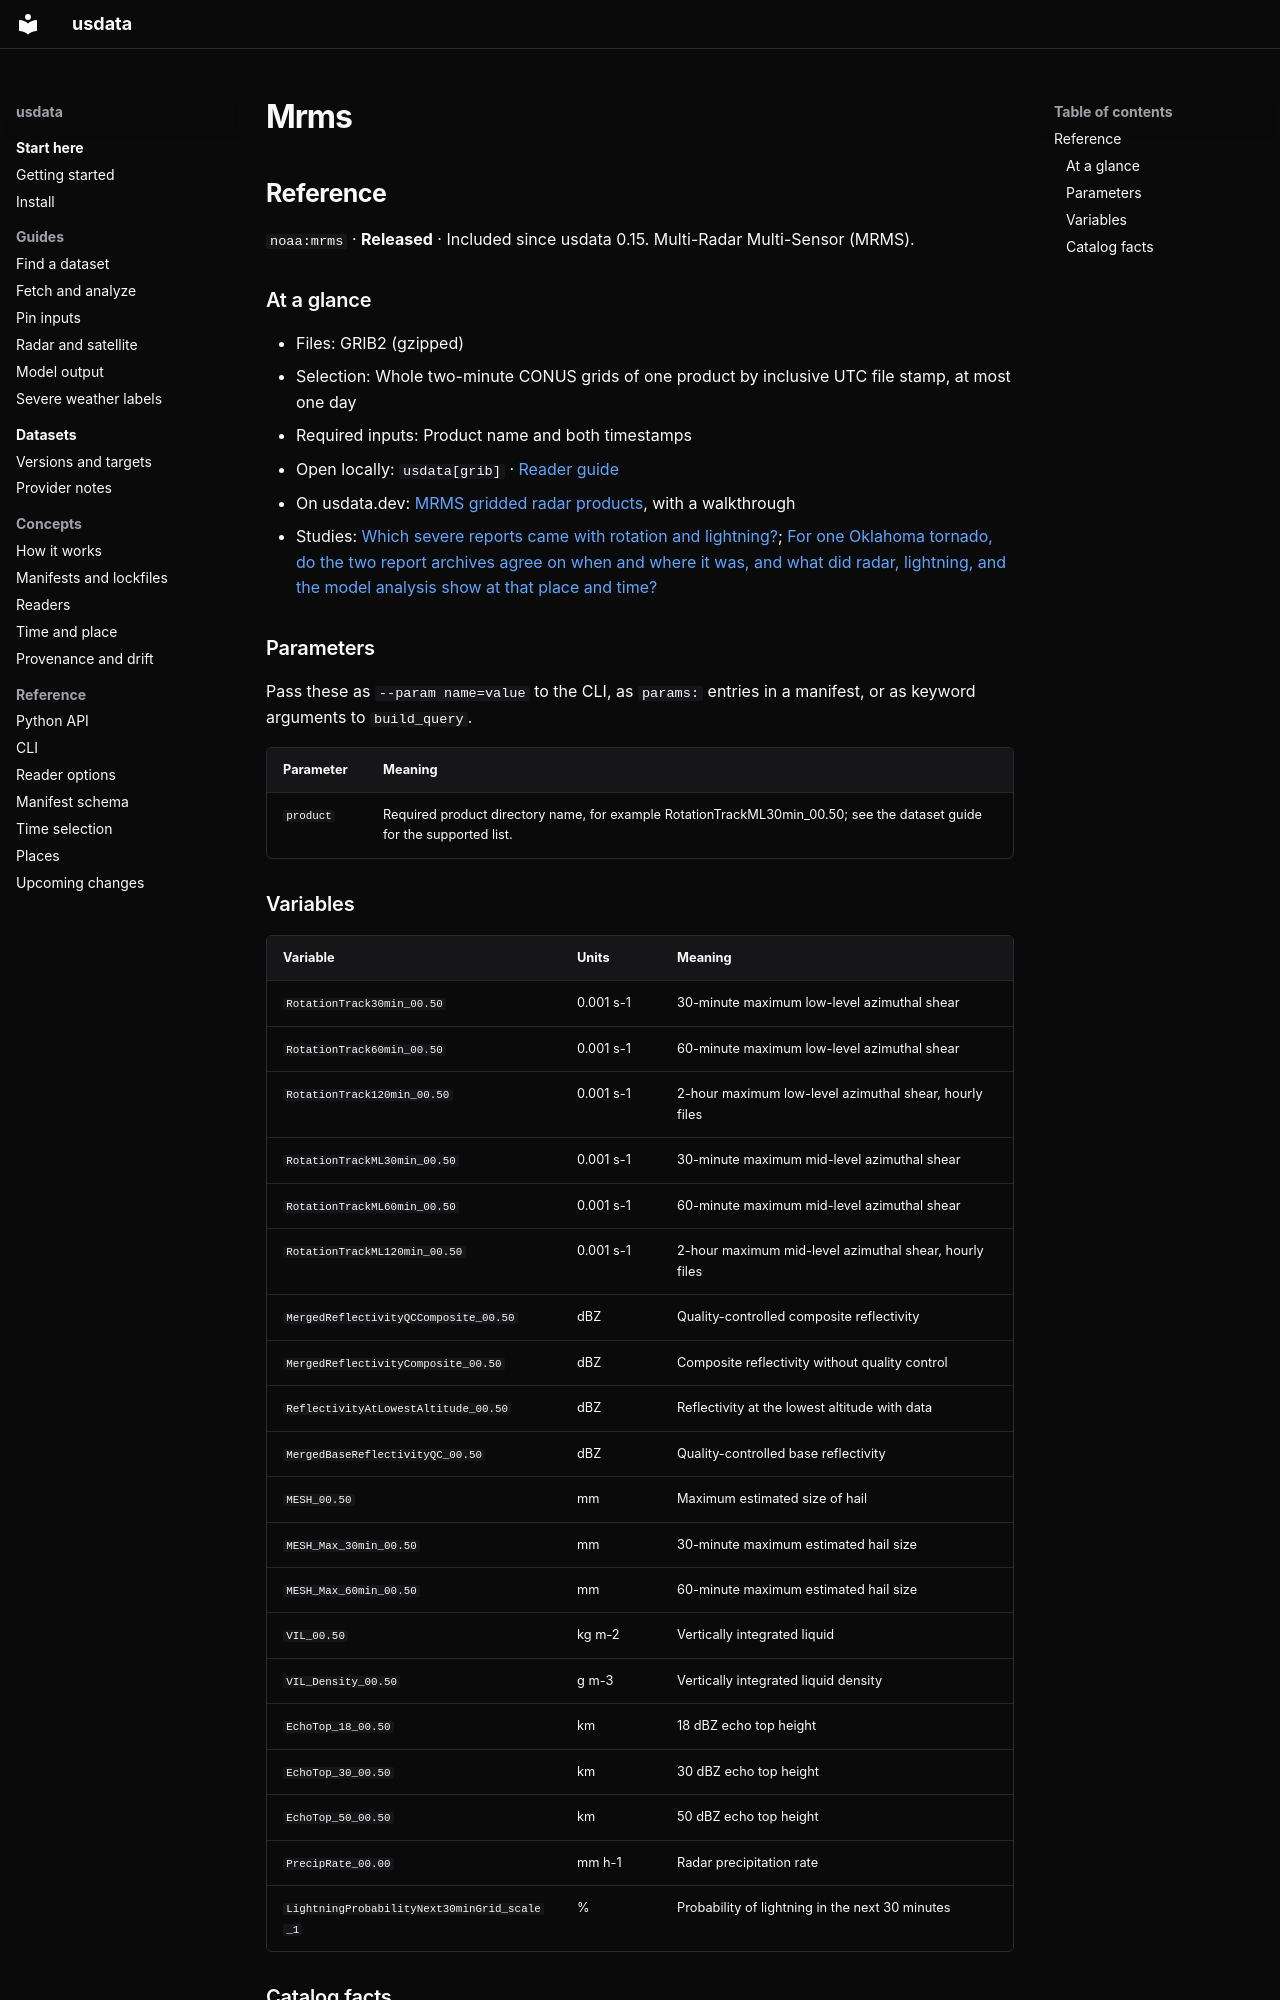

repository: jakeryderv/usdata · page: generated/catalog/noaa/mrms/index.html · generator: mkdocs

<!-- Generated from src/usdata/data/registry.yaml by `just docs`. Do not edit by hand. -->

## Reference

`noaa:mrms` · **Released** · Included since usdata 0.15. Multi-Radar Multi-Sensor (MRMS).

### At a glance

- Files: GRIB2 (gzipped)
- Selection: Whole two-minute CONUS grids of one product by inclusive UTC file stamp, at most one day
- Required inputs: Product name and both timestamps
- Open locally: `usdata[grib]` · [Reader guide](../reference/readers.md)
- On usdata.dev: [MRMS gridded radar products](https://usdata.dev/datasets/noaa/mrms/), with a walkthrough
- Studies: [Which severe reports came with rotation and lightning?](https://usdata.dev/studies/tornado-classification/); [For one Oklahoma tornado, do the two report archives agree on when and where it was, and what did radar, lightning, and the model analysis show at that place and time?](https://usdata.dev/studies/severe-weather-case-study/)

### Parameters

Pass these as `--param name=value` to the CLI, as `params:` entries in a manifest, or as keyword arguments to `build_query`.

| Parameter | Meaning |
|---|---|
| `product` | Required product directory name, for example RotationTrackML30min_00.50; see the dataset guide for the supported list. |

### Variables

| Variable | Units | Meaning |
|---|---|---|
| `RotationTrack30min_00.50` | 0.001 s-1 | 30-minute maximum low-level azimuthal shear |
| `RotationTrack60min_00.50` | 0.001 s-1 | 60-minute maximum low-level azimuthal shear |
| `RotationTrack120min_00.50` | 0.001 s-1 | 2-hour maximum low-level azimuthal shear, hourly files |
| `RotationTrackML30min_00.50` | 0.001 s-1 | 30-minute maximum mid-level azimuthal shear |
| `RotationTrackML60min_00.50` | 0.001 s-1 | 60-minute maximum mid-level azimuthal shear |
| `RotationTrackML120min_00.50` | 0.001 s-1 | 2-hour maximum mid-level azimuthal shear, hourly files |
| `MergedReflectivityQCComposite_00.50` | dBZ | Quality-controlled composite reflectivity |
| `MergedReflectivityComposite_00.50` | dBZ | Composite reflectivity without quality control |
| `ReflectivityAtLowestAltitude_00.50` | dBZ | Reflectivity at the lowest altitude with data |
| `MergedBaseReflectivityQC_00.50` | dBZ | Quality-controlled base reflectivity |
| `MESH_00.50` | mm | Maximum estimated size of hail |
| `MESH_Max_30min_00.50` | mm | 30-minute maximum estimated hail size |
| `MESH_Max_60min_00.50` | mm | 60-minute maximum estimated hail size |
| `VIL_00.50` | kg m-2 | Vertically integrated liquid |
| `VIL_Density_00.50` | g m-3 | Vertically integrated liquid density |
| `EchoTop_18_00.50` | km | 18 dBZ echo top height |
| `EchoTop_30_00.50` | km | 30 dBZ echo top height |
| `EchoTop_50_00.50` | km | 50 dBZ echo top height |
| `PrecipRate_00.00` | mm h-1 | Radar precipitation rate |
| `LightningProbabilityNext30minGrid_scale_1` | % | Probability of lightning in the next 30 minutes |
